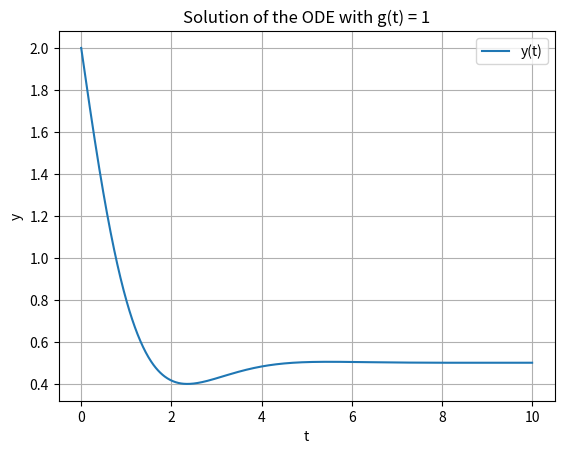

Write the Python code that produced this figure.
# import numpy as np
# import sympy as sp
# s, t = sp.symbols('s t')
# trans_func = 1/((s+0.2+0.5j)*(s+0.2-0.5j))
# result = sp.inverse_laplace_transform(trans_func, s, t)

# print(result)


import numpy as np
from scipy.integrate import solve_ivp
import matplotlib.pyplot as plt

# Define the ODE system
def ode_system(t, y):
    dydt = y[1]
    d2ydt2 = -2 * y[1] - 2 * y[0] + 1  # g(t) = 1
    return [dydt, d2ydt2]

# Initial conditions
y0 = [2, -3/2]  # y(0) = 2, dy/dt(0) = -3/2

# Time span for the solution
t_span = (0, 10)  # from t=0 to t=10

# Solve the ODE
sol = solve_ivp(ode_system, t_span, y0, t_eval=np.linspace(0, 10, 1000))

# Plot the solution
plt.plot(sol.t, sol.y[0], label='y(t)')
plt.xlabel('t')
plt.ylabel('y')
plt.title('Solution of the ODE with g(t) = 1')
plt.legend()
plt.grid()
plt.show()
